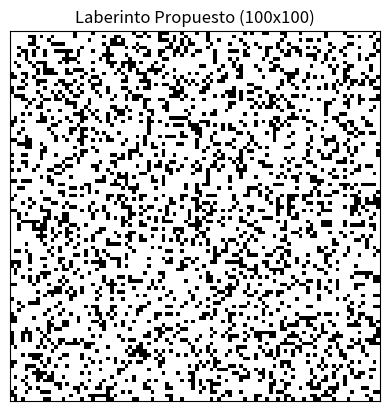

Here is the Python script that generated this plot:
import numpy as np
import matplotlib.pyplot as plt
np.random.seed(1234)
matriz = np.random.rand(100, 100)
matriz1 = matriz>.25
matriz1[0,0] = True

plt.imshow(matriz1, cmap='gray', interpolation='nearest')

# Remove axis ticks and labels for a cleaner look
plt.xticks([])
plt.yticks([])

# Add a title to the plot
plt.title("Laberinto Propuesto (100x100)")

# Show the plot
plt.show()

path = r'C:\Users\mateo\OneDrive\Desktop\MATEO\TRANSITORIO\Universidad_Academico\2025_2\MIS\Talleres\Data_T02_MIS.txt'
np.savetxt(path, matriz1, delimiter=',')
